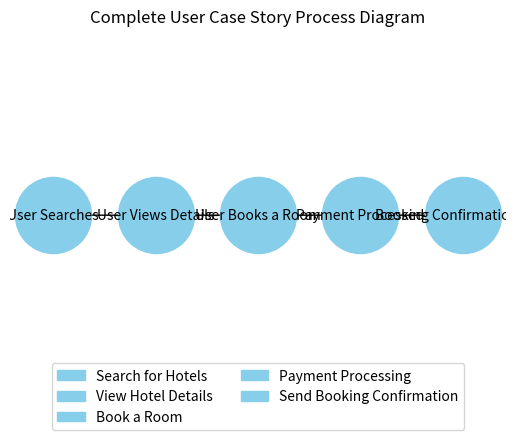

Source code (Python):
import matplotlib.pyplot as plt
import matplotlib.patches as mpatches
import networkx as nx

# Create a directed graph
G = nx.DiGraph()

# Define the nodes and their positions
nodes = {
    "User Searches": (0, 0),
    "User Views Details": (1, 0),
    "User Books a Room": (2, 0),
    "Payment Processed": (3, 0),
    "Booking Confirmation Sent": (4, 0)
}

# Add nodes to the graph
for node, pos in nodes.items():
    G.add_node(node, pos=pos)

# Define the edges
edges = [
    ("User Searches", "User Views Details"),
    ("User Views Details", "User Books a Room"),
    ("User Books a Room", "Payment Processed"),
    ("Payment Processed", "Booking Confirmation Sent")
]

# Add edges to the graph
G.add_edges_from(edges)

# Get positions for the nodes
pos = nx.get_node_attributes(G, 'pos')

# Draw the nodes
nx.draw_networkx_nodes(G, pos, node_size=3000, node_color='skyblue')

# Draw the edges
nx.draw_networkx_edges(G, pos, edgelist=edges, arrowstyle='->', arrowsize=20)

# Draw the labels
nx.draw_networkx_labels(G, pos, font_size=10, font_color='black')

# Create a legend
search_patch = mpatches.Patch(color='skyblue', label='Search for Hotels')
view_patch = mpatches.Patch(color='skyblue', label='View Hotel Details')
book_patch = mpatches.Patch(color='skyblue', label='Book a Room')
payment_patch = mpatches.Patch(color='skyblue', label='Payment Processing')
confirmation_patch = mpatches.Patch(color='skyblue', label='Send Booking Confirmation')

plt.legend(handles=[search_patch, view_patch, book_patch, payment_patch, confirmation_patch], loc='lower center', bbox_to_anchor=(0.5, -0.1), ncol=2)

# Remove axis
plt.axis('off')

# Display the plot
plt.title("Complete User Case Story Process Diagram")
plt.show()
